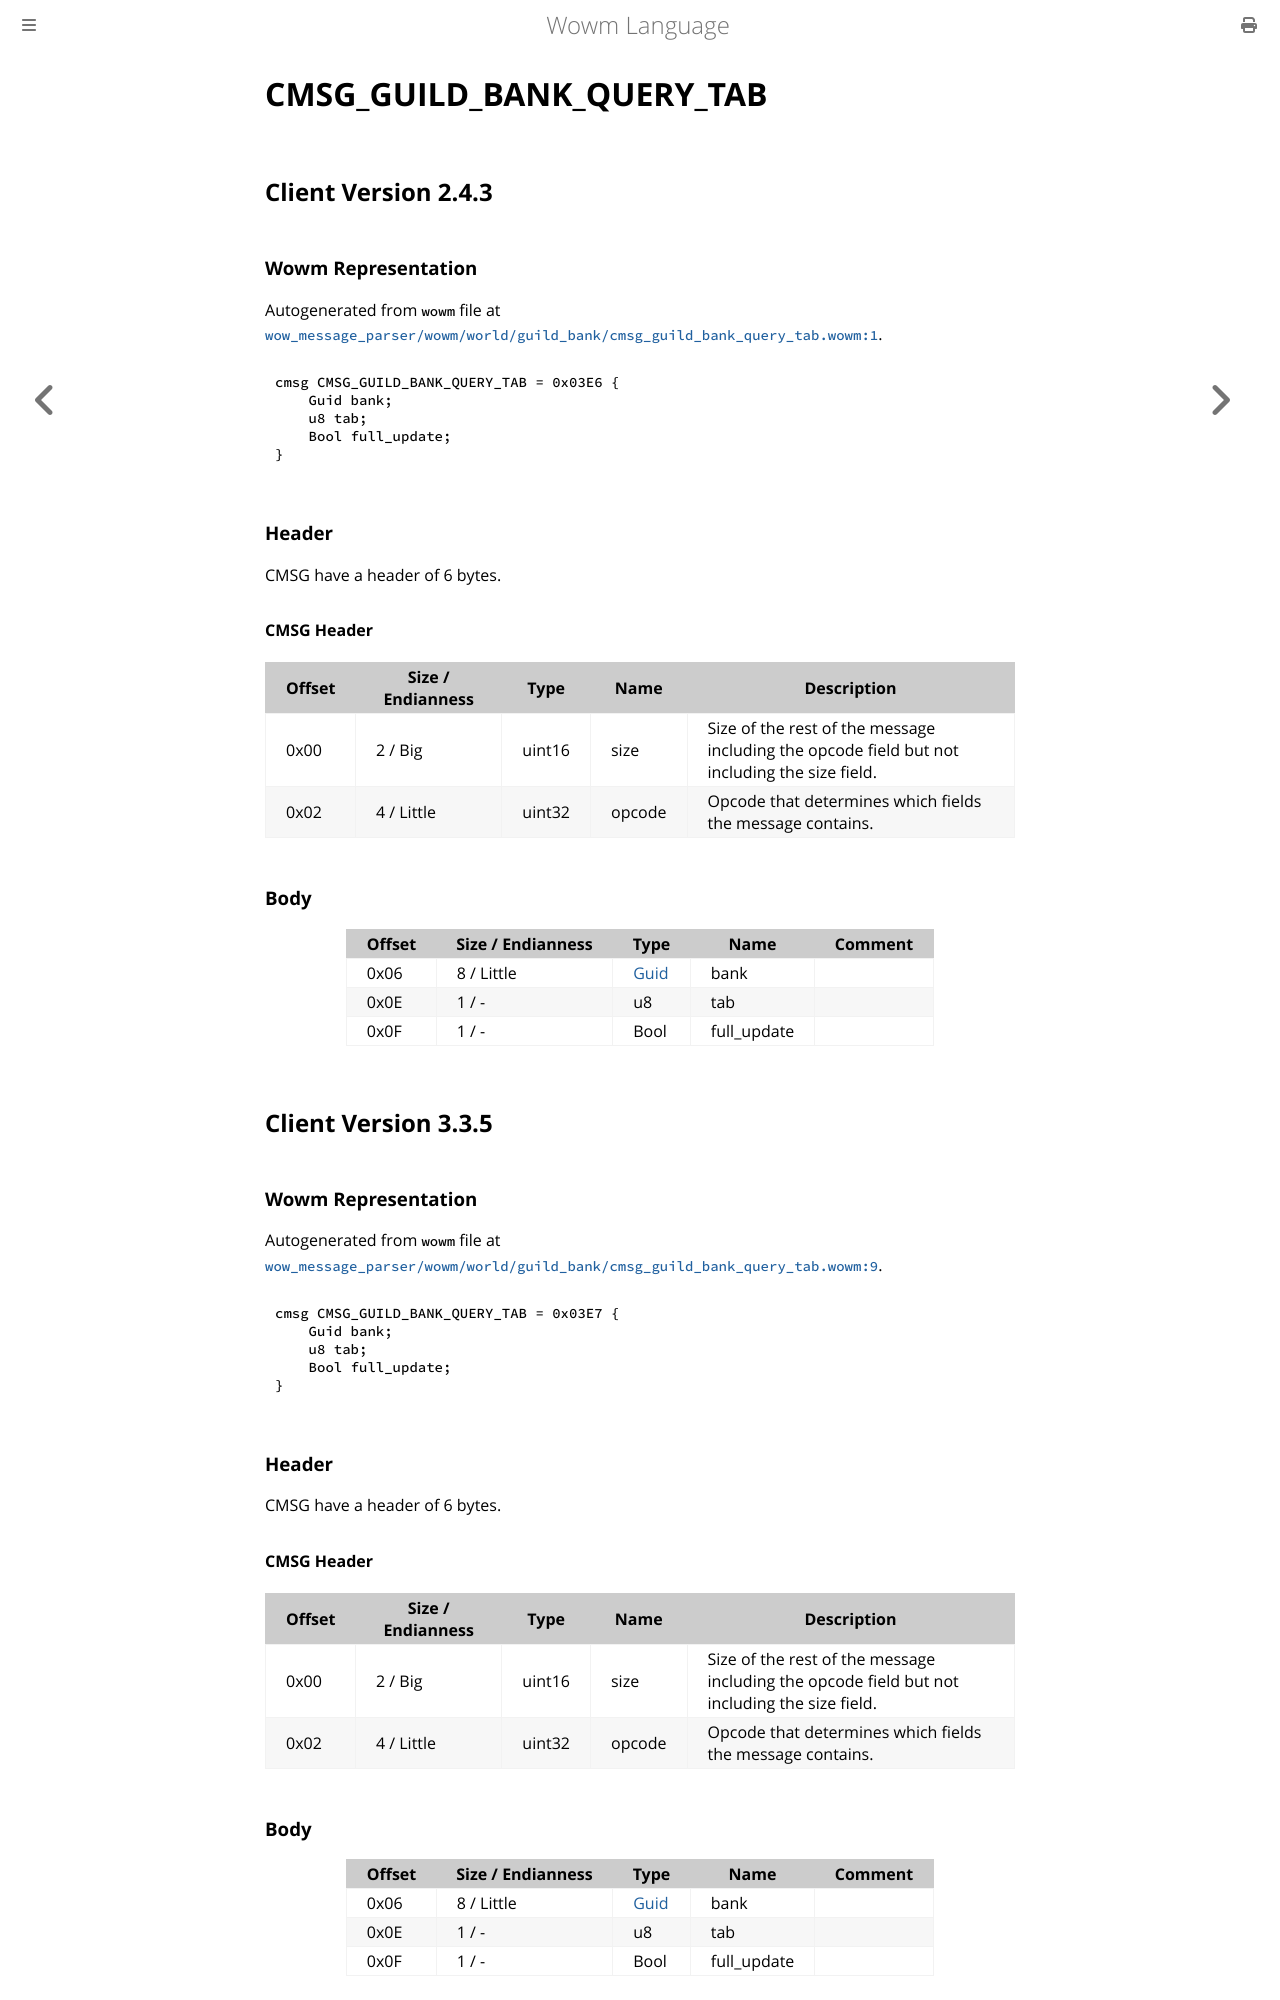

repository: gtker/wow_messages · page: docs/cmsg_guild_bank_query_tab.html · generator: mdbook

# CMSG_GUILD_BANK_QUERY_TAB

## Client Version 2.4.3

### Wowm Representation

Autogenerated from `wowm` file at [`wow_message_parser/wowm/world/guild_bank/cmsg_guild_bank_query_tab.wowm:1`](https://github.com/gtker/wow_messages/tree/main/wow_message_parser/wowm/world/guild_bank/cmsg_guild_bank_query_tab.wowm#L1).
```rust,ignore
cmsg CMSG_GUILD_BANK_QUERY_TAB = 0x03E6 {
    Guid bank;
    u8 tab;
    Bool full_update;
}
```
### Header

CMSG have a header of 6 bytes.

#### CMSG Header

| Offset | Size / Endianness | Type   | Name   | Description |
| ------ | ----------------- | ------ | ------ | ----------- |
| 0x00   | 2 / Big           | uint16 | size   | Size of the rest of the message including the opcode field but not including the size field.|
| 0x02   | 4 / Little        | uint32 | opcode | Opcode that determines which fields the message contains.|

### Body

| Offset | Size / Endianness | Type | Name | Comment |
| ------ | ----------------- | ---- | ---- | ------- |
| 0x06 | 8 / Little | [Guid](../types/packed-guid.md) | bank |  |
| 0x0E | 1 / - | u8 | tab |  |
| 0x0F | 1 / - | Bool | full_update |  |

## Client Version 3.3.5

### Wowm Representation

Autogenerated from `wowm` file at [`wow_message_parser/wowm/world/guild_bank/cmsg_guild_bank_query_tab.wowm:9`](https://github.com/gtker/wow_messages/tree/main/wow_message_parser/wowm/world/guild_bank/cmsg_guild_bank_query_tab.wowm#L9).
```rust,ignore
cmsg CMSG_GUILD_BANK_QUERY_TAB = 0x03E7 {
    Guid bank;
    u8 tab;
    Bool full_update;
}
```
### Header

CMSG have a header of 6 bytes.

#### CMSG Header

| Offset | Size / Endianness | Type   | Name   | Description |
| ------ | ----------------- | ------ | ------ | ----------- |
| 0x00   | 2 / Big           | uint16 | size   | Size of the rest of the message including the opcode field but not including the size field.|
| 0x02   | 4 / Little        | uint32 | opcode | Opcode that determines which fields the message contains.|
